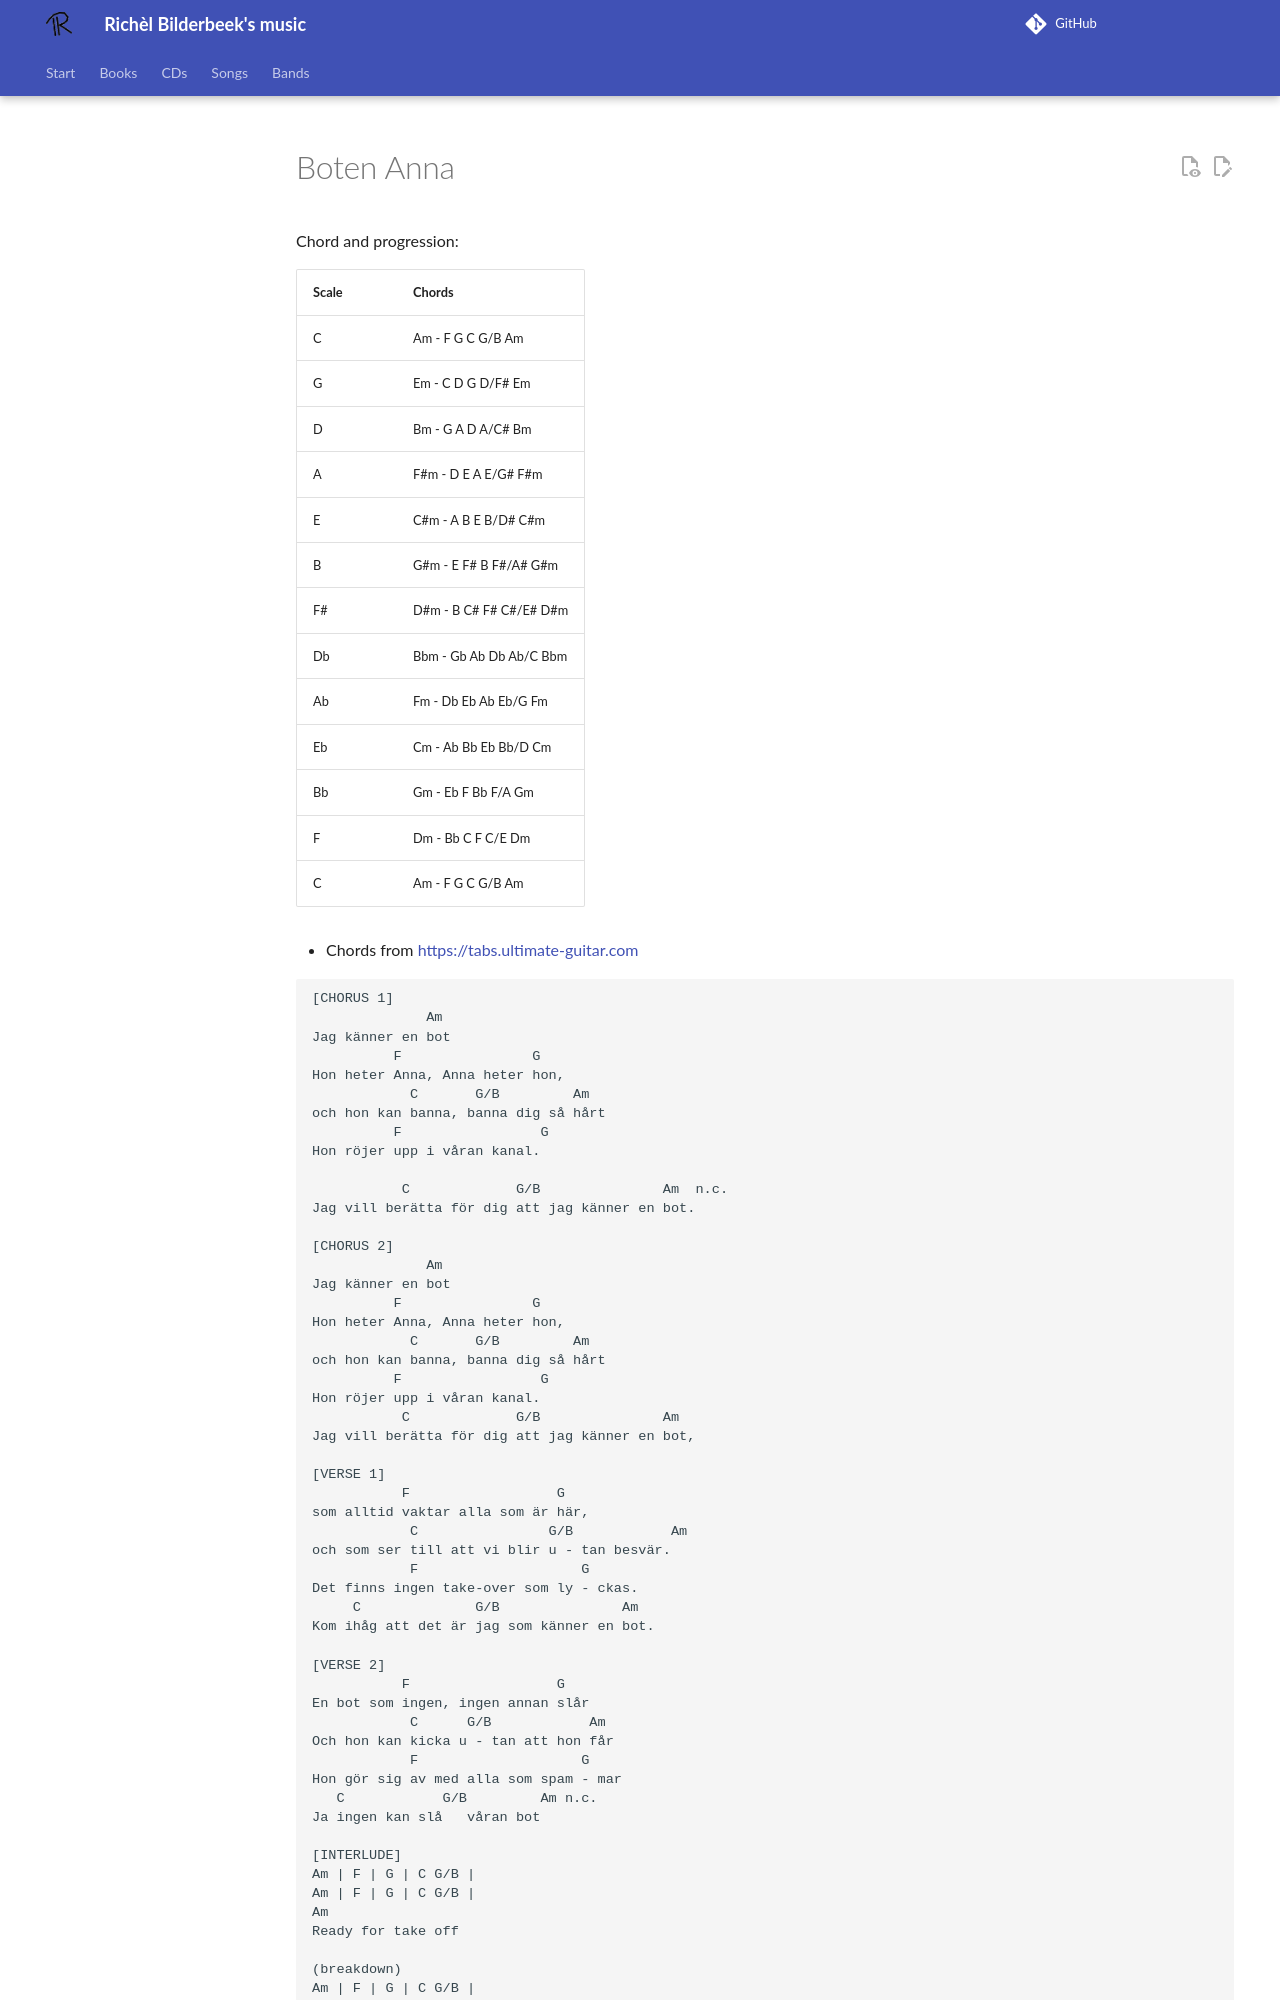

repository: richelbilderbeek/music · page: songs/xx_boten_anna/index.html · generator: mkdocs

# Boten Anna

Chord and progression:

Scale|Chords
-----|---------------------------
C    |Am  -  F  G   C   G/B   Am
G    |Em  -  C  D   G   D/F#  Em
D    |Bm  -  G  A   D   A/C#  Bm
A    |F#m -  D  E   A   E/G#  F#m
E    |C#m -  A  B   E   B/D#  C#m
B    |G#m -  E  F#  B   F#/A# G#m
F#   |D#m -  B  C#  F#  C#/E# D#m
Db   |Bbm -  Gb Ab  Db  Ab/C  Bbm
Ab   |Fm  -  Db Eb  Ab  Eb/G  Fm
Eb   |Cm  -  Ab Bb  Eb  Bb/D  Cm
Bb   |Gm  -  Eb F   Bb  F/A   Gm
F    |Dm  -  Bb C   F   C/E   Dm
C    |Am  -  F  G   C   G/B   Am

- Chords from [https://tabs.ultimate-guitar.com](https://tabs.ultimate-guitar.com/tab/basshunter/boten-anna-chords-1832652)

```text
[CHORUS 1]
              Am
Jag känner en bot
          F                G
Hon heter Anna, Anna heter hon,
            C       G/B         Am
och hon kan banna, banna dig så hårt
          F                 G
Hon röjer upp i våran kanal.

           C             G/B               Am  n.c.
Jag vill berätta för dig att jag känner en bot.

[CHORUS 2]
              Am
Jag känner en bot
          F                G
Hon heter Anna, Anna heter hon,
            C       G/B         Am
och hon kan banna, banna dig så hårt
          F                 G
Hon röjer upp i våran kanal.
           C             G/B               Am
Jag vill berätta för dig att jag känner en bot,

[VERSE 1]
           F                  G
som alltid vaktar alla som är här,
            C                G/B            Am
och som ser till att vi blir u - tan besvär.
            F                    G
Det finns ingen take-over som ly - ckas.
     C              G/B               Am
Kom ihåg att det är jag som känner en bot.

[VERSE 2]
           F                  G
En bot som ingen, ingen annan slår
            C      G/B            Am
Och hon kan kicka u - tan att hon får
            F                    G
Hon gör sig av med alla som spam - mar
   C            G/B         Am n.c.
Ja ingen kan slå   våran bot

[INTERLUDE]
Am | F | G | C G/B |
Am | F | G | C G/B |
Am
Ready for take off

(breakdown)
Am | F | G | C G/B |
Am | F | G | C G/B |
Am | F | G | C G/B |
Am | F | G | C       G/B
             Are you ready?
Am | F | G | C G/B |
Am | F | G | C G/B |
Am | F | G | C G/B |
Am | F | G | C G/B |
Am | |
